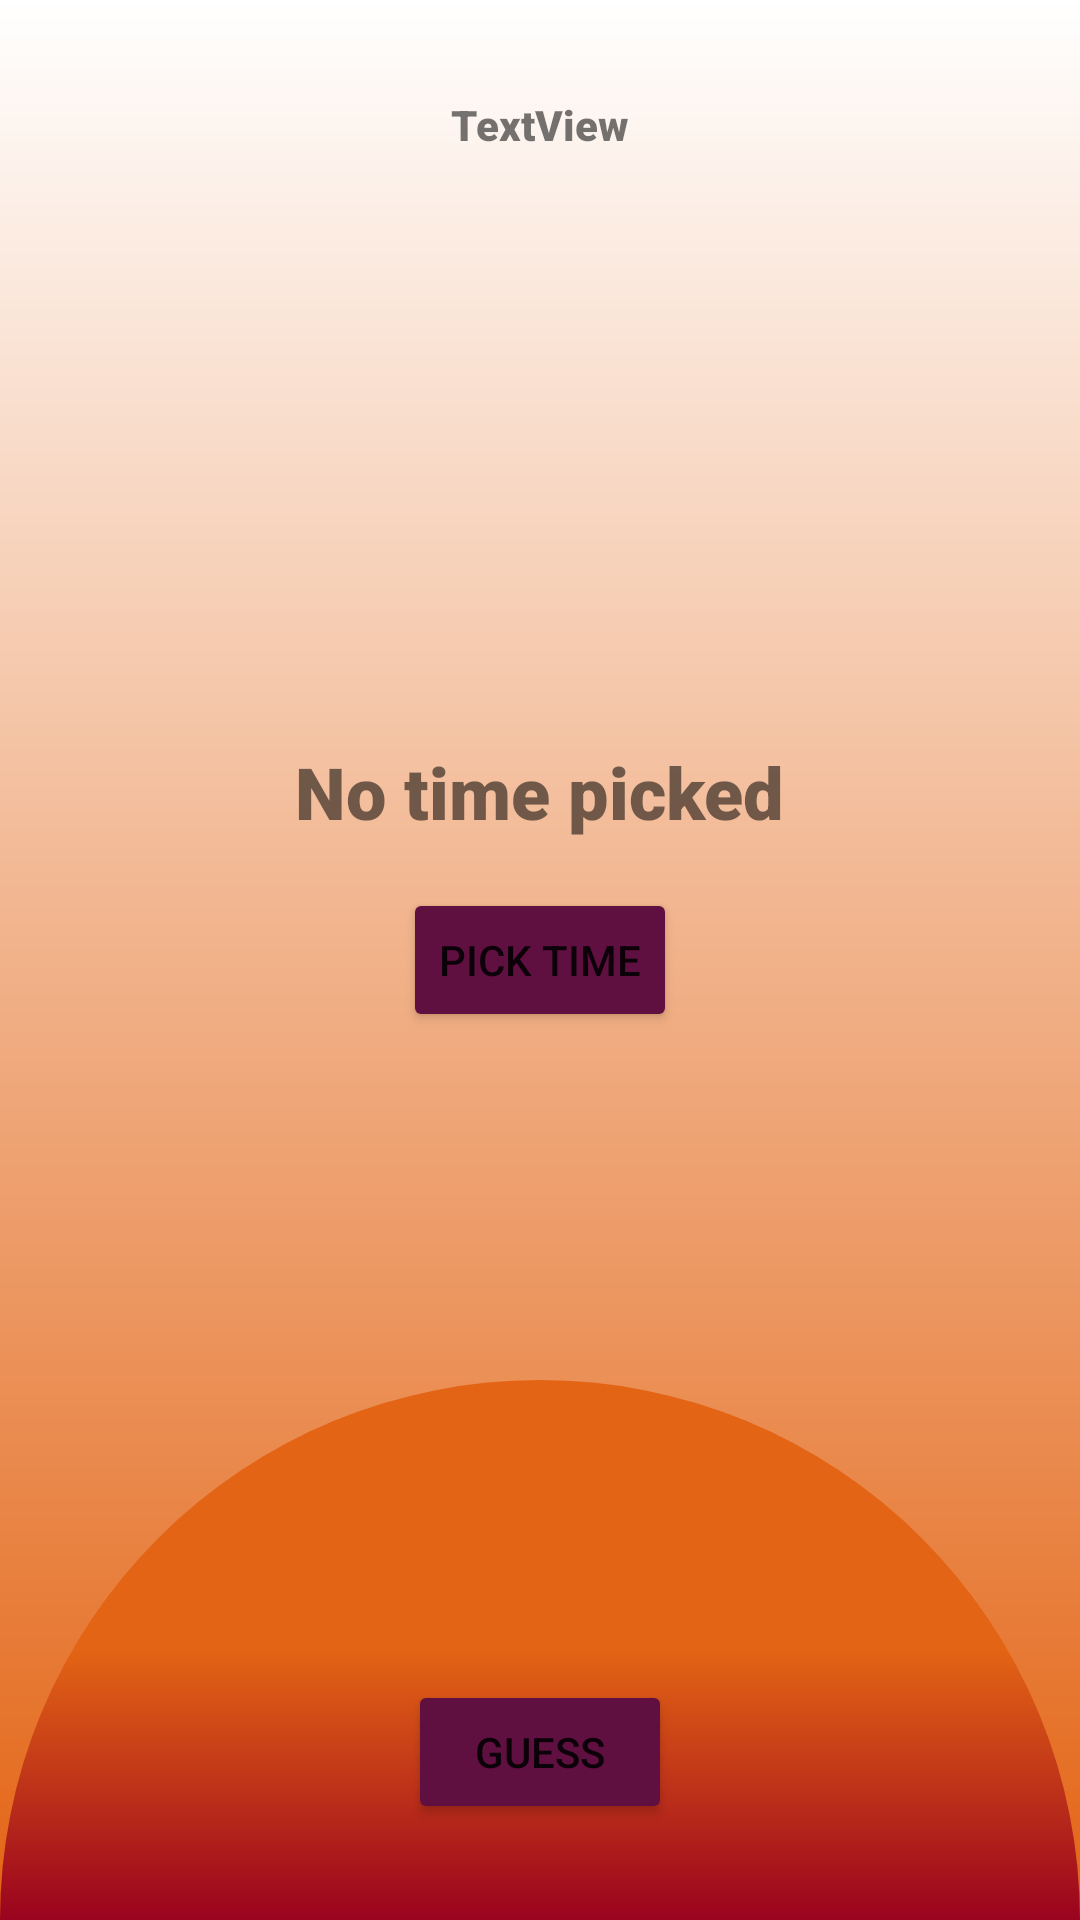

Reconstruct the res/layout file that produces this screen, plus the resources it refers to.
<!-- AndroidManifest.xml: application theme Theme.SunsettyAndroid -->
<!-- res/layout/fragment_guess_in_progress.xml -->
<?xml version="1.0" encoding="utf-8"?>
<androidx.constraintlayout.widget.ConstraintLayout xmlns:android="http://schemas.android.com/apk/res/android"
    xmlns:app="http://schemas.android.com/apk/res-auto"
    xmlns:tools="http://schemas.android.com/tools"
    android:id="@+id/frameLayout3"
    android:layout_width="match_parent"
    android:layout_height="match_parent"
    tools:context=".GuessInProgressFragment">


    <ImageView
        android:id="@+id/imageView3"
        android:layout_width="0dp"
        android:layout_height="0dp"
        android:src="@drawable/gradient_background"
        app:layout_constraintBottom_toBottomOf="parent"
        app:layout_constraintEnd_toEndOf="parent"
        app:layout_constraintStart_toStartOf="parent"
        app:layout_constraintTop_toTopOf="parent" />

    <ImageView
        android:id="@+id/imageView2"
        android:layout_width="0dp"
        android:layout_height="0dp"
        android:scaleType="fitEnd"
        android:src="@drawable/half_circle"
        app:layout_constraintBottom_toBottomOf="parent"
        app:layout_constraintEnd_toEndOf="parent"
        app:layout_constraintStart_toStartOf="parent"
        app:layout_constraintTop_toTopOf="parent" />

    <Button
        android:id="@+id/pickTimeButton"
        android:layout_width="wrap_content"
        android:layout_height="wrap_content"
        android:text="Pick time"
        app:backgroundTint="@color/tyrian_purple"
        app:layout_constraintBottom_toBottomOf="parent"
        app:layout_constraintEnd_toEndOf="parent"
        app:layout_constraintStart_toStartOf="parent"
        app:layout_constraintTop_toTopOf="parent" />

    <TextView
        android:id="@+id/timeChosenTV"
        android:layout_width="wrap_content"
        android:layout_height="wrap_content"
        android:layout_marginBottom="16dp"
        android:fontFamily="sans-serif-black"
        android:text="No time picked"
        android:textSize="24sp"
        app:layout_constraintBottom_toTopOf="@+id/pickTimeButton"
        app:layout_constraintEnd_toEndOf="parent"
        app:layout_constraintStart_toStartOf="parent" />

    <Button
        android:id="@+id/GuessButton"
        android:layout_width="wrap_content"
        android:layout_height="wrap_content"
        android:layout_marginBottom="32dp"
        android:text="Guess"
        app:backgroundTint="@color/tyrian_purple"
        app:layout_constraintBottom_toBottomOf="parent"
        app:layout_constraintEnd_toEndOf="parent"
        app:layout_constraintStart_toStartOf="parent" />

    <TextView
        android:id="@+id/cityNameTV"
        android:layout_width="wrap_content"
        android:layout_height="wrap_content"
        android:layout_marginTop="32dp"
        android:fontFamily="sans-serif-black"
        android:gravity="center"
        android:textSize="24sp"
        app:layout_constraintEnd_toEndOf="parent"
        app:layout_constraintHorizontal_bias="0.498"
        app:layout_constraintStart_toStartOf="parent"
        app:layout_constraintTop_toBottomOf="@+id/riseOrSetTV" />

    <TextView
        android:id="@+id/riseOrSetTV"
        android:layout_width="wrap_content"
        android:layout_height="wrap_content"
        android:layout_marginTop="32dp"
        android:fontFamily="sans-serif-black"
        android:text="TextView"
        app:layout_constraintEnd_toEndOf="parent"
        app:layout_constraintStart_toStartOf="parent"
        app:layout_constraintTop_toTopOf="parent" />

</androidx.constraintlayout.widget.ConstraintLayout>
<!-- resources referenced by this layout -->
<resources>
  <color name="tyrian_purple">#5F0F40</color>
  <!-- drawable gradient_background (drawable) -->
  <?xml version="1.0" encoding="utf-8"?>
  <shape xmlns:android="http://schemas.android.com/apk/res/android">
      android:shape="rectangle">
      <gradient
          android:startColor="#E36414"
          android:endColor="#FFFFFF"
          android:angle="90" />
  </shape>
  <!-- drawable half_circle (drawable) -->
  <?xml version="1.0" encoding="utf-8"?>
  <shape  xmlns:android="http://schemas.android.com/apk/res/android"
      android:shape="rectangle">
      <size
          android:width="10dp"
          android:height="5dp"/>
      <corners
          android:topLeftRadius="20dp"
          android:topRightRadius="20dp"/>
      <gradient
          android:angle="90"
          android:startColor="#9A031E"
          android:centerColor="#E36414"
          android:endColor="#E36414"
          android:type="linear" />
  </shape>
  <style name="Theme.SunsettyAndroid" parent="Theme.MaterialComponents.DayNight.DarkActionBar">
          
          <item name="colorPrimary">@color/purple_500</item>
          <item name="colorPrimaryVariant">@color/purple_700</item>
          <item name="colorOnPrimary">@color/white</item>
          
          <item name="colorSecondary">@color/teal_200</item>
          <item name="colorSecondaryVariant">@color/teal_700</item>
          <item name="colorOnSecondary">@color/black</item>
          
          <item name="android:statusBarColor" tools:targetApi="l">?attr/colorPrimaryVariant</item>
          
      </style>
  <color name="purple_500">#FF6200EE</color>
  <color name="purple_700">#FF3700B3</color>
  <color name="white">#FFFFFFFF</color>
  <color name="teal_200">#FF03DAC5</color>
  <color name="teal_700">#FF018786</color>
  <color name="black">#FF000000</color>
</resources>
